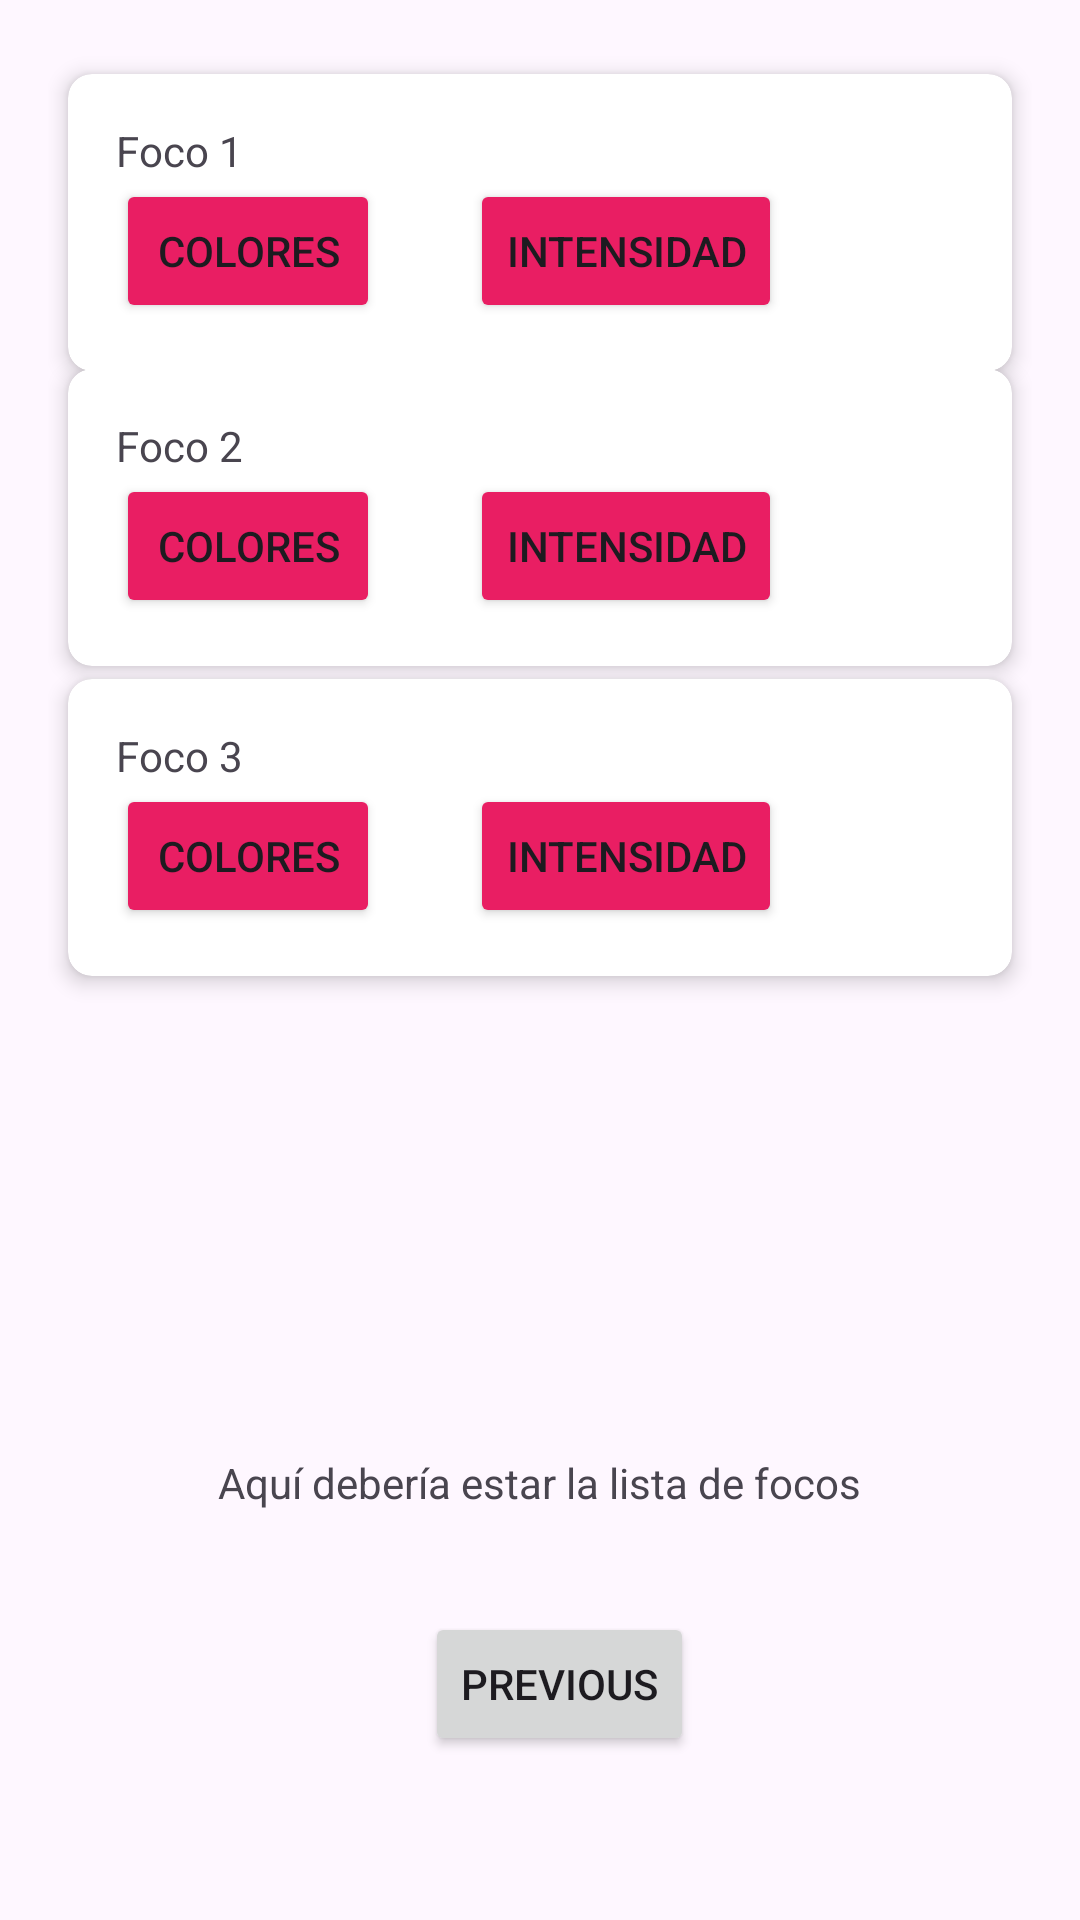

Reconstruct the res/layout file that produces this screen, plus the resources it refers to.
<!-- AndroidManifest.xml: application theme Theme.PruebaConNavbar -->
<!-- res/layout/fragment_second.xml -->
<?xml version="1.0" encoding="utf-8"?>
<RelativeLayout xmlns:android="http://schemas.android.com/apk/res/android"
    xmlns:app="http://schemas.android.com/apk/res-auto"
    xmlns:tools="http://schemas.android.com/tools"
    android:layout_width="match_parent"
    android:layout_height="match_parent"
    tools:context=".SecondFragment">


    <androidx.constraintlayout.widget.ConstraintLayout
        android:layout_width="match_parent"
        android:layout_height="match_parent"
        android:padding="16dp">
    
        <Button
            android:id="@+id/button_second"
            android:layout_width="wrap_content"
            android:layout_height="wrap_content"
            android:text="@string/previous"
            app:layout_constraintBottom_toBottomOf="parent"
            app:layout_constraintEnd_toEndOf="parent"
            app:layout_constraintHorizontal_bias="0.527"
            app:layout_constraintStart_toStartOf="parent"
            app:layout_constraintTop_toTopOf="parent"
            app:layout_constraintVertical_bias="0.931" />

        <TextView
            android:id="@+id/textview_second"
            android:layout_width="wrap_content"
            android:layout_height="wrap_content"
            android:layout_marginTop="16dp"
            android:text="Aquí debería estar la lista de focos"
            app:layout_constraintBottom_toBottomOf="parent"
            app:layout_constraintEnd_toEndOf="parent"
            app:layout_constraintHorizontal_bias="0.498"
            app:layout_constraintStart_toStartOf="parent"
            app:layout_constraintTop_toTopOf="parent"
            app:layout_constraintVertical_bias="0.79" />

        
        <androidx.cardview.widget.CardView
            android:id="@+id/cardView3"
            android:layout_width="match_parent"
            android:layout_height="wrap_content"
            app:cardCornerRadius="8dp"
            app:cardElevation="4dp"
            app:cardUseCompatPadding="true"
            app:layout_constraintBottom_toBottomOf="parent"
            app:layout_constraintEnd_toEndOf="parent"
            app:layout_constraintStart_toStartOf="parent"
            app:layout_constraintTop_toTopOf="parent"
            app:layout_constraintVertical_bias="0.0">

            <LinearLayout
                android:layout_width="match_parent"
                android:layout_height="wrap_content"
                android:orientation="vertical"
                android:padding="16dp">

                <TextView
                    android:id="@+id/texto1"
                    android:layout_width="match_parent"
                    android:layout_height="wrap_content"
                    android:clickable="true"
                    android:focusable="true"
                    android:text="@string/foco1" />

                <LinearLayout
                    android:layout_width="match_parent"
                    android:layout_height="wrap_content"
                    android:orientation="horizontal">

                    <Button
                        android:id="@+id/color1"
                        android:layout_width="wrap_content"
                        android:layout_height="wrap_content"
                        android:backgroundTint="@color/colorPrincipal"
                        android:text="@string/color" />

                    <Space
                        android:layout_width="30dp"
                        android:layout_height="wrap_content" />

                    <Button
                        android:id="@+id/intensidad"
                        android:layout_width="wrap_content"
                        android:layout_height="wrap_content"
                        android:backgroundTint="@color/colorPrincipal"
                        android:text="@string/intensidad" />

                </LinearLayout>

            </LinearLayout>

        </androidx.cardview.widget.CardView>
        

        
        <androidx.cardview.widget.CardView
            android:id="@+id/cardView"
            android:layout_width="match_parent"
            android:layout_height="wrap_content"
            app:cardCornerRadius="8dp"
            app:cardElevation="4dp"
            app:cardUseCompatPadding="true"
            app:layout_constraintBottom_toBottomOf="parent"
            app:layout_constraintEnd_toEndOf="parent"
            app:layout_constraintStart_toStartOf="parent"
            app:layout_constraintTop_toTopOf="parent"
            app:layout_constraintVertical_bias="0.19999999">

            <LinearLayout
                android:layout_width="match_parent"
                android:layout_height="wrap_content"
                android:orientation="vertical"
                android:padding="16dp">

                <TextView
                    android:id="@+id/texto2"
                    android:layout_width="match_parent"
                    android:layout_height="wrap_content"
                    android:clickable="true"
                    android:focusable="true"
                    android:text="@string/foco2" />

                <LinearLayout
                    android:layout_width="match_parent"
                    android:layout_height="wrap_content"
                    android:orientation="horizontal">

                    <Button
                        android:id="@+id/color2"
                        android:layout_width="wrap_content"
                        android:layout_height="wrap_content"
                        android:backgroundTint="@color/colorPrincipal"
                        android:text="@string/color" />

                    <Space
                        android:layout_width="30dp"
                        android:layout_height="wrap_content" />

                    <Button
                        android:id="@+id/intensidad2"
                        android:layout_width="wrap_content"
                        android:layout_height="wrap_content"
                        android:backgroundTint="@color/colorPrincipal"
                        android:text="@string/intensidad" />

                </LinearLayout>

            </LinearLayout>

        </androidx.cardview.widget.CardView>
        

        
        <androidx.cardview.widget.CardView
            android:id="@+id/cardView2"
            android:layout_width="match_parent"
            android:layout_height="wrap_content"
            app:cardCornerRadius="8dp"
            app:cardElevation="4dp"
            app:cardUseCompatPadding="true"
            app:layout_constraintBottom_toBottomOf="parent"
            app:layout_constraintEnd_toEndOf="parent"
            app:layout_constraintStart_toStartOf="parent"
            app:layout_constraintTop_toTopOf="parent"
            app:layout_constraintVertical_bias="0.41000003">

            <LinearLayout
                android:layout_width="match_parent"
                android:layout_height="wrap_content"
                android:orientation="vertical"
                android:padding="16dp">

                <TextView
                    android:id="@+id/texto3"
                    android:layout_width="match_parent"
                    android:layout_height="wrap_content"
                    android:clickable="true"
                    android:focusable="true"
                    android:text="@string/foco3" />

                <LinearLayout
                    android:layout_width="match_parent"
                    android:layout_height="wrap_content"
                    android:orientation="horizontal">

                    <Button
                        android:id="@+id/color3"
                        android:layout_width="wrap_content"
                        android:layout_height="wrap_content"
                        android:backgroundTint="@color/colorPrincipal"
                        android:text="@string/color" />

                    <Space
                        android:layout_width="30dp"
                        android:layout_height="wrap_content" />

                    <Button
                        android:id="@+id/intensidad3"
                        android:layout_width="wrap_content"
                        android:layout_height="wrap_content"
                        android:backgroundTint="@color/colorPrincipal"
                        android:text="@string/intensidad" />

                </LinearLayout>

            </LinearLayout>

        </androidx.cardview.widget.CardView>
        

    </androidx.constraintlayout.widget.ConstraintLayout>
</RelativeLayout>
<!-- resources referenced by this layout -->
<resources>
  <color name="colorPrincipal">#FFE91E63</color>
  <string name="color">Colores</string>
  <string name="foco1">Foco 1</string>
  <string name="foco2">Foco 2</string>
  <string name="foco3">Foco 3</string>
  <string name="intensidad">Intensidad</string>
  <string name="previous">Previous</string>
  <style name="Theme.PruebaConNavbar" parent="Base.Theme.PruebaConNavbar" />
  <style name="Base.Theme.PruebaConNavbar" parent="Theme.Material3.DayNight.NoActionBar">
          
          
      </style>
</resources>
